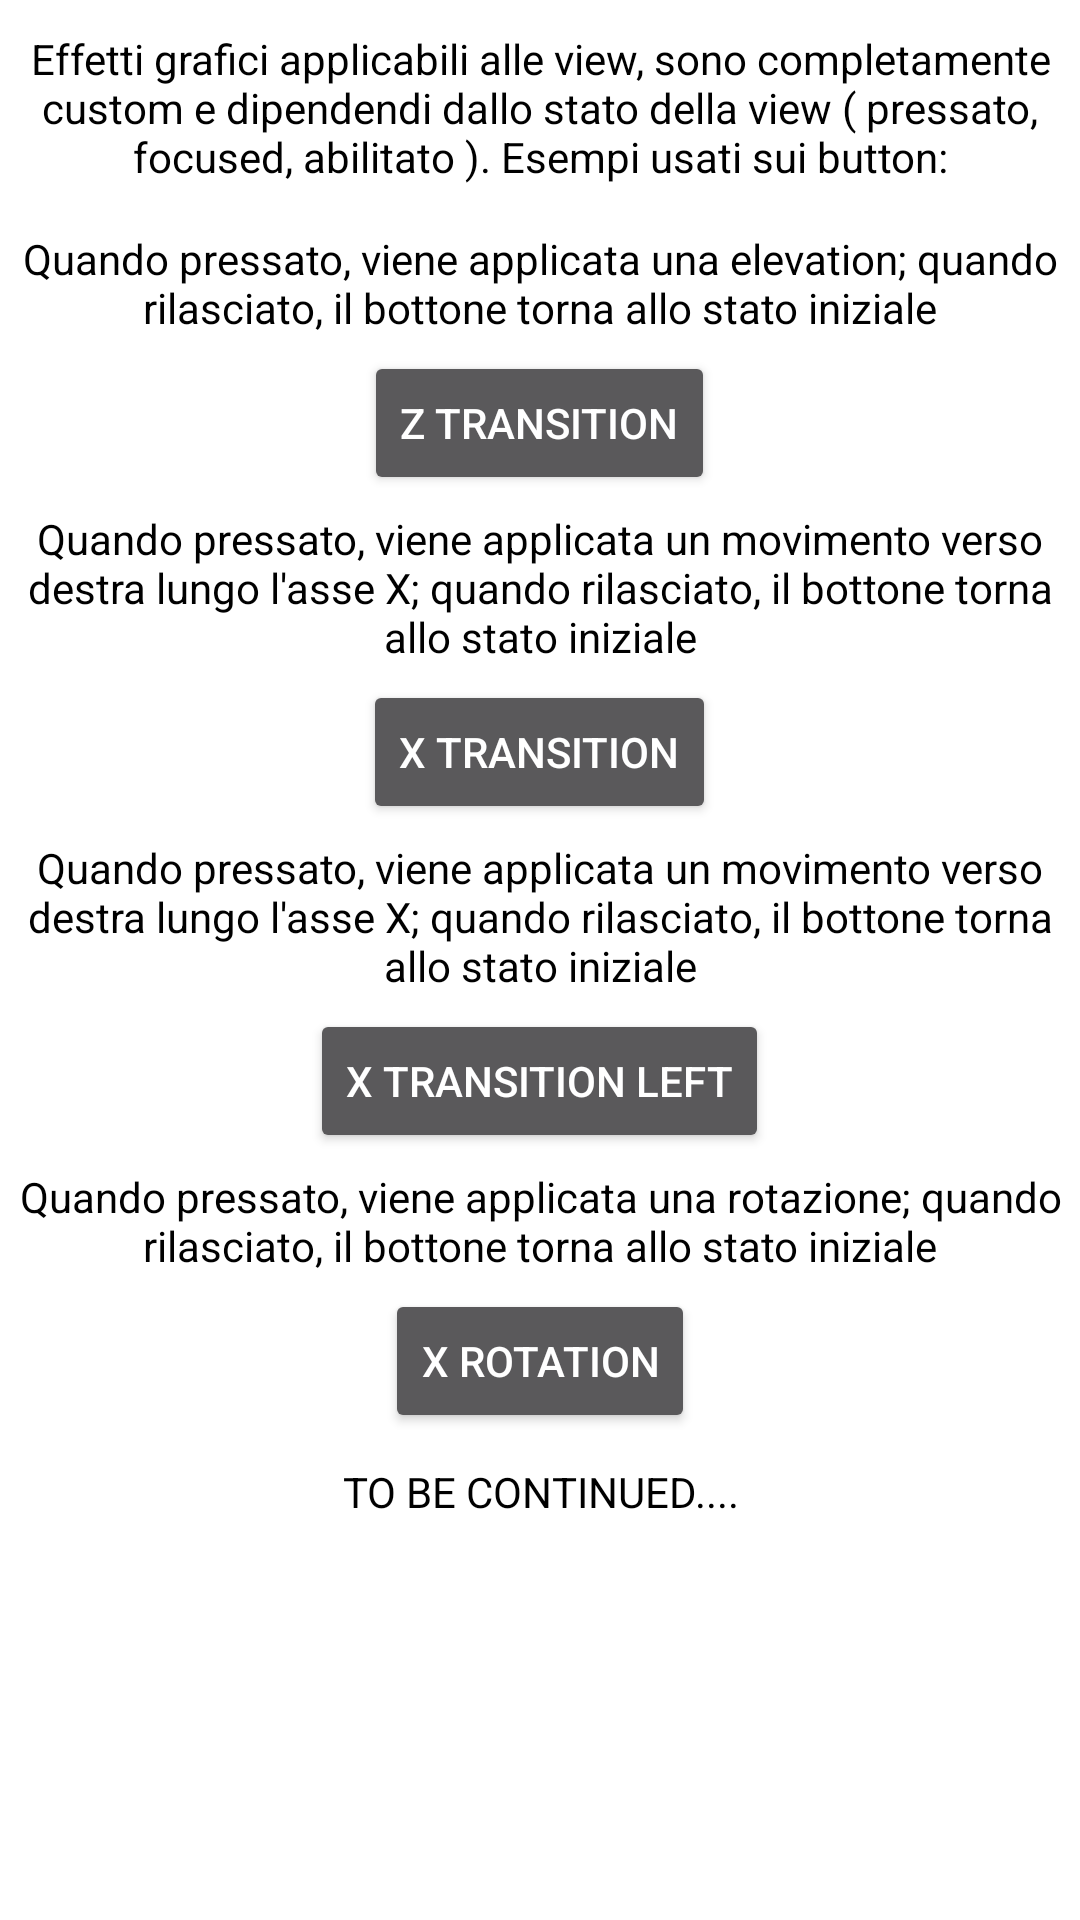

This screen was rendered from an Android layout file. Write that file and the resources it references.
<!-- AndroidManifest.xml: application theme MyCustomTheme -->
<!-- res/layout/animate_view_state_change_fragment.xml -->
<?xml version="1.0" encoding="utf-8"?>
<LinearLayout xmlns:android="http://schemas.android.com/apk/res/android"
    android:layout_width="match_parent"
    android:layout_height="match_parent"
    android:orientation="vertical">

    <TextView
        android:layout_width="match_parent"
        android:layout_height="wrap_content"
        android:layout_margin="10dp"
        android:gravity="center"
        android:text="@string/state_change_intro"
        android:textColor="@color/state_change_text_color" />

    <LinearLayout
        android:layout_width="match_parent"
        android:layout_height="wrap_content"
        android:gravity="center"
        android:orientation="vertical">

        <TextView
            android:layout_width="wrap_content"
            android:layout_height="wrap_content"
            android:layout_margin="5dp"
            android:gravity="center"
            android:text="@string/state_change_z_transition_text"
            android:textColor="@color/state_change_text_color" />

        <Button
            android:id="@+id/state_change_button"
            android:layout_width="wrap_content"
            android:layout_height="wrap_content"
            android:text="Z transition" />

    </LinearLayout>

    <LinearLayout
        android:layout_width="match_parent"
        android:layout_height="wrap_content"
        android:gravity="center"
        android:orientation="vertical">

        <TextView
            android:layout_width="wrap_content"
            android:layout_height="wrap_content"
            android:layout_margin="5dp"
            android:gravity="center"
            android:text="@string/state_change_x_transition_text"
            android:textColor="@color/state_change_text_color" />

        <Button
            android:id="@+id/X_transition_button"
            android:layout_width="wrap_content"
            android:layout_height="wrap_content"
            android:text="X transition" />

    </LinearLayout>

    <LinearLayout
        android:layout_width="match_parent"
        android:layout_height="wrap_content"
        android:gravity="center"
        android:orientation="vertical">

        <TextView
            android:layout_width="wrap_content"
            android:layout_height="wrap_content"
            android:layout_margin="5dp"
            android:gravity="center"
            android:text="@string/state_change_x_transition_text"
            android:textColor="@color/state_change_text_color" />

        <Button
            android:id="@+id/X_transition_button_left"
            android:layout_width="wrap_content"
            android:layout_height="wrap_content"
            android:text="X transition left" />

    </LinearLayout>

    <LinearLayout
        android:layout_width="match_parent"
        android:layout_height="wrap_content"
        android:gravity="center"
        android:orientation="vertical">

        <TextView
            android:layout_width="wrap_content"
            android:layout_height="wrap_content"
            android:layout_margin="5dp"
            android:gravity="center"
            android:text="@string/state_change_rotation_text"
            android:textColor="@color/state_change_text_color" />

        <Button
            android:id="@+id/z_elevation"
            android:layout_width="wrap_content"
            android:layout_height="wrap_content"
            android:text="X rotation" />

    </LinearLayout>

    <TextView
        android:layout_width="match_parent"
        android:layout_height="wrap_content"
        android:layout_margin="10dp"
        android:gravity="center"
        android:text="TO BE CONTINUED...."
        android:textColor="@color/state_change_text_color" />
</LinearLayout>
<!-- resources referenced by this layout -->
<resources>
  <color name="state_change_text_color">@color/nero</color>
  <string name="state_change_intro">Effetti grafici applicabili alle view, sono completamente custom e dipendendi dallo stato della view ( pressato, focused, abilitato ). Esempi usati sui button:</string>
  <string name="state_change_rotation_text">Quando pressato, viene applicata una rotazione; quando rilasciato, il bottone torna allo stato iniziale</string>
  <string name="state_change_x_transition_text">Quando pressato, viene applicata un movimento verso destra lungo l\'asse X; quando rilasciato, il bottone torna allo stato iniziale</string>
  <string name="state_change_z_transition_text">Quando pressato, viene applicata una elevation; quando rilasciato, il bottone torna allo stato iniziale</string>
  <style name="MyCustomTheme" parent="Theme.AppCompat.NoActionBar">
          <item name="colorPrimaryDark">@color/status_bar_background</item>
          <item name="colorPrimary">@color/action_bar_background</item>
          <item name="android:textColorPrimary">@color/actionbar_text</item>
          <item name="android:windowBackground">@color/bianco</item>
          <item name="homeAsUpIndicator">@drawable/ic_action_name</item>
  
      </style>
  <color name="nero">#000000</color>
  <color name="status_bar_background">#0277bd</color>
  <color name="action_bar_background">#000000</color>
  <color name="actionbar_text">#FFFFFF</color>
  <color name="bianco">#FFFFFF</color>
</resources>
